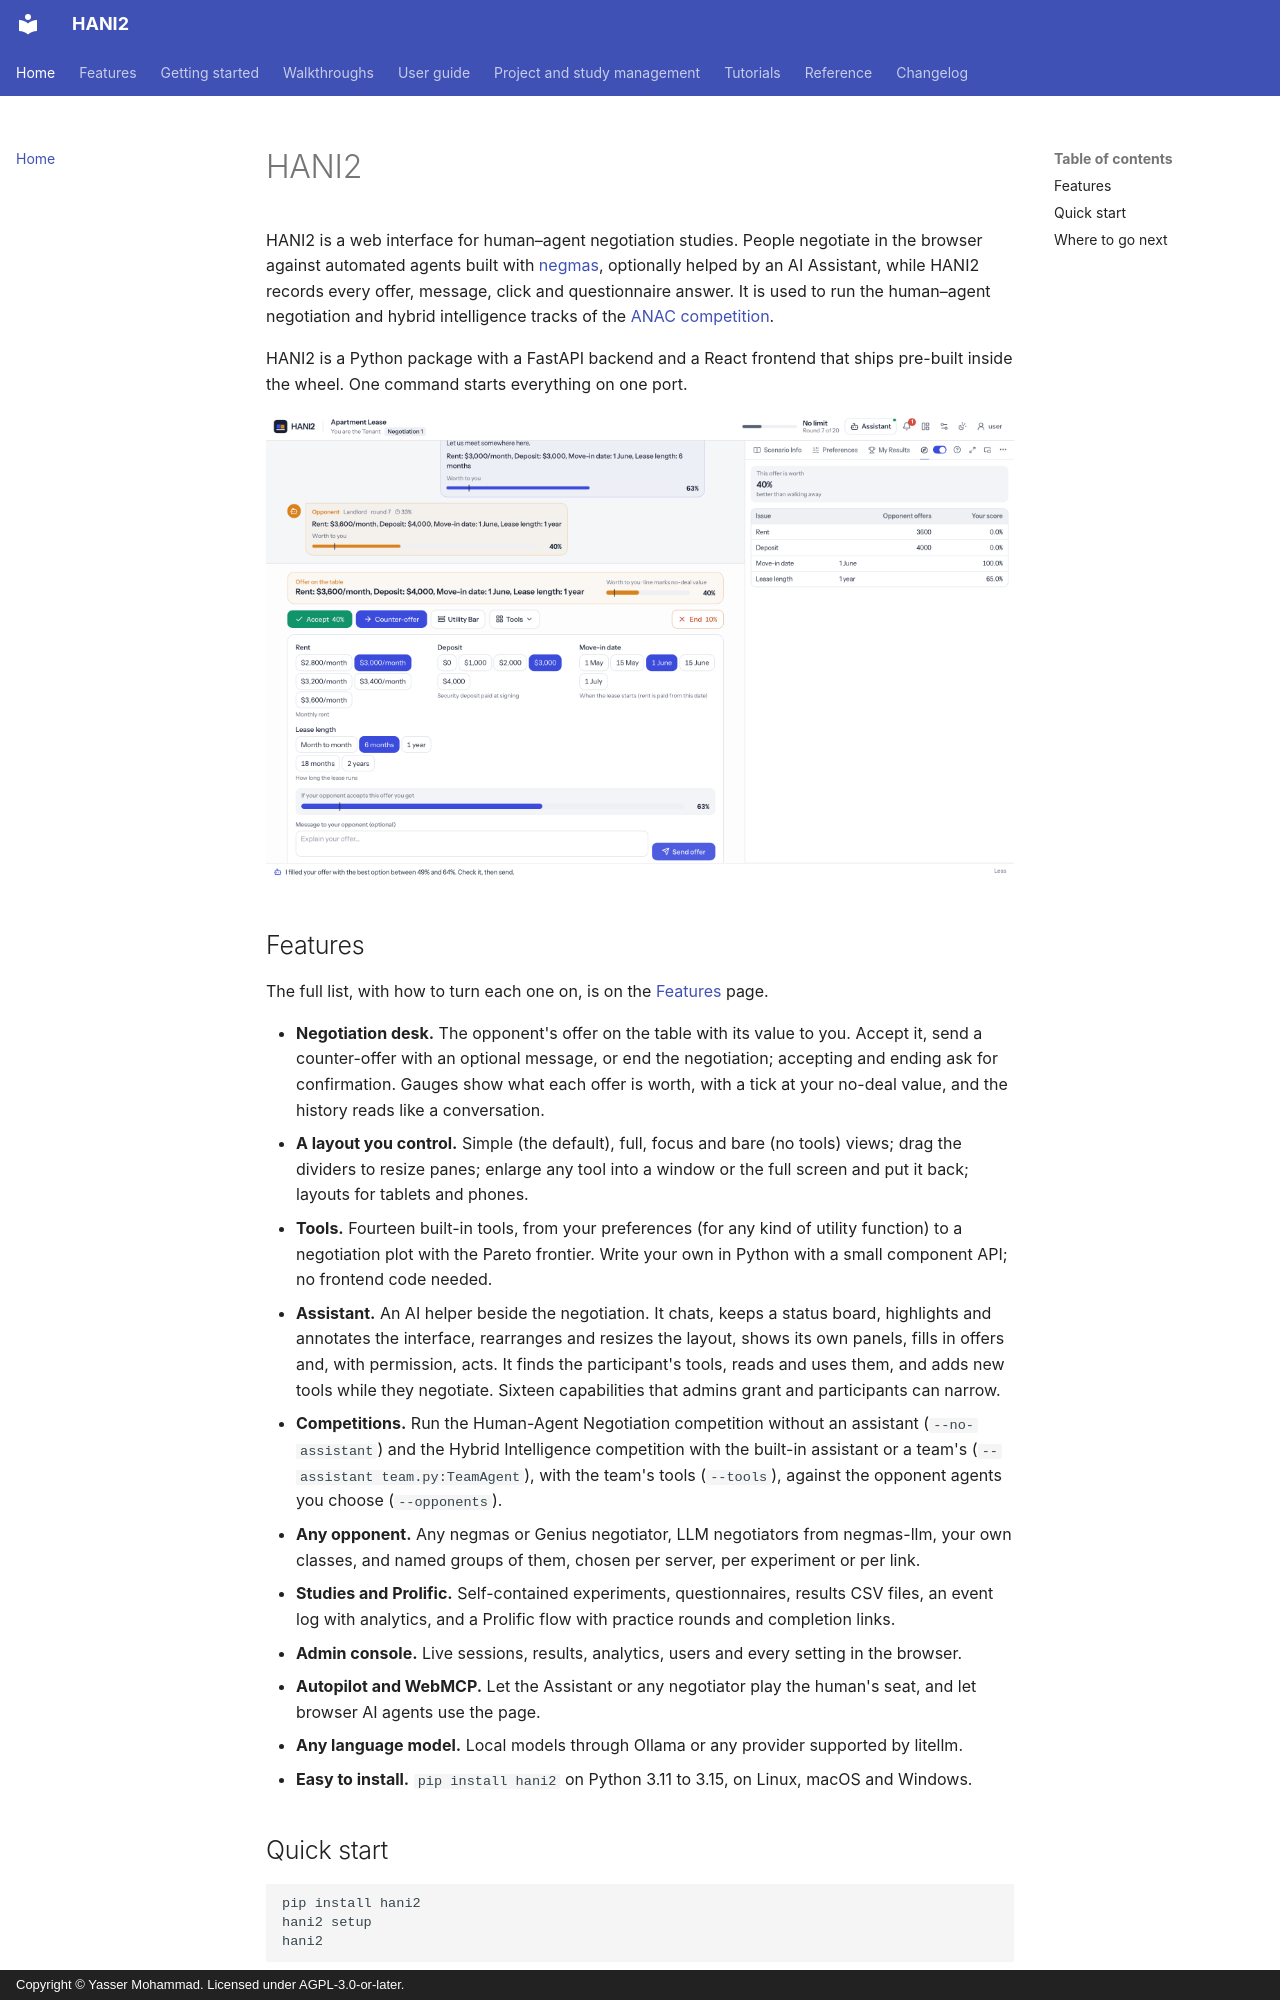

repository: autoneg/hani2 · page: index.html · generator: mkdocs · copyright: Copyright © Yasser Mohammad. Licensed under AGPL-3.0-or-later.

# HANI2

HANI2 is a web interface for human–agent negotiation studies. People negotiate in the browser against automated agents built with [negmas](https://github.com/yasserfarouk/negmas), optionally helped by an AI Assistant, while HANI2 records every offer, message, click and questionnaire answer. It is used to run the human–agent negotiation and hybrid intelligence tracks of the [ANAC competition](https://anac.cs.brown.edu).

HANI2 is a Python package with a FastAPI backend and a React frontend that ships pre-built inside the wheel. One command starts everything on one port.

![The negotiation desk](assets/screens/app-overview.png)
